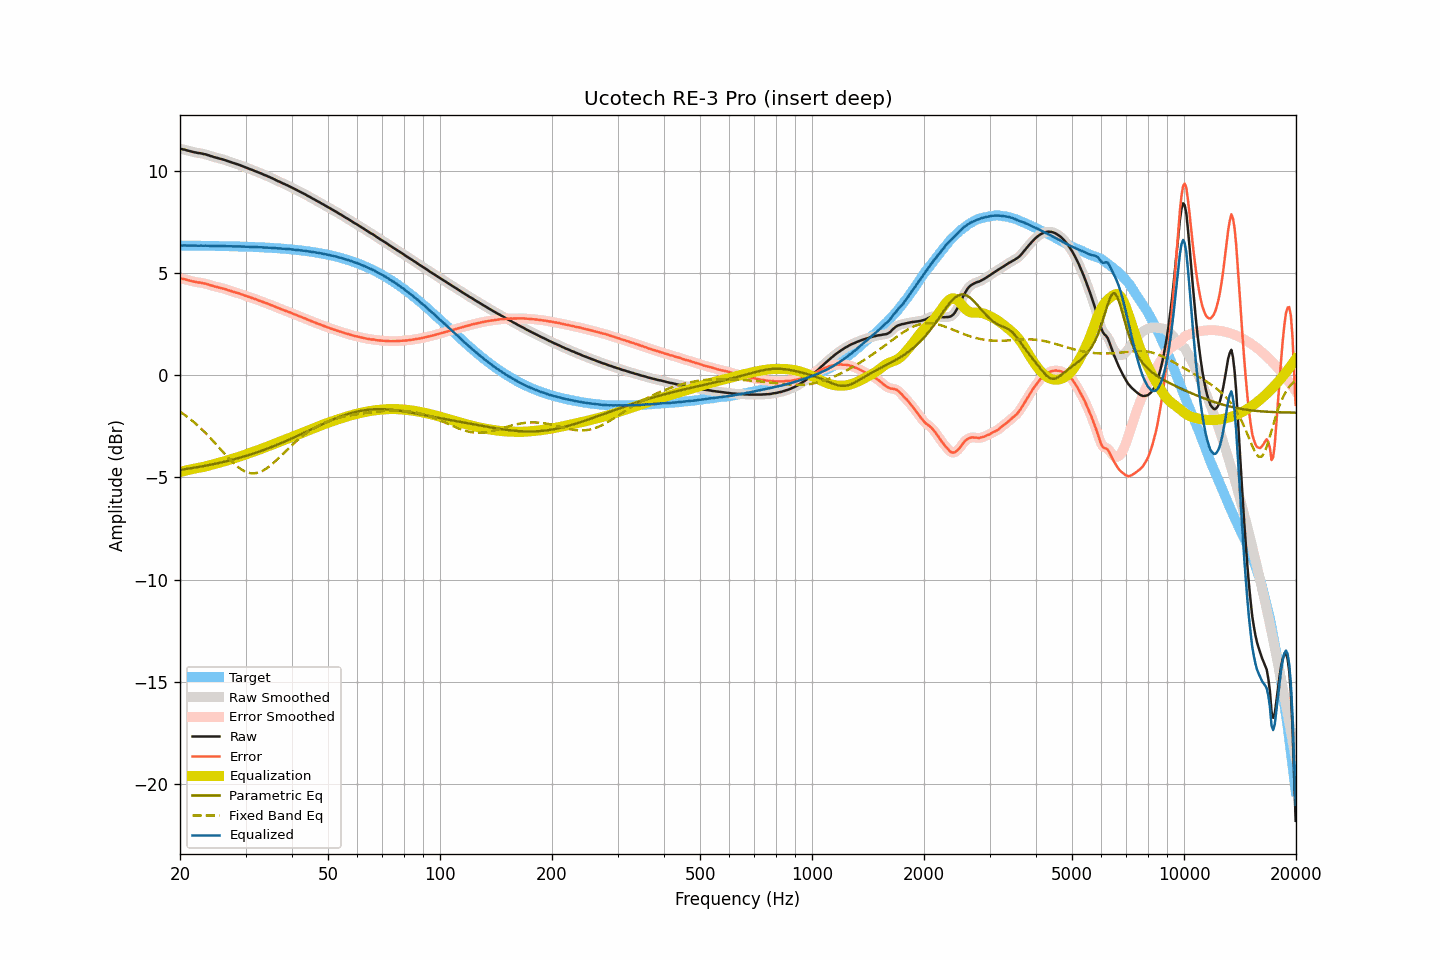

The table this chart was drawn from, first rows:
frequency, raw, smoothed, error, error_smoothed, equalization, parametric_eq, fixed_band_eq, equalized_raw, equalized_smoothed, target
20.00, 11.06, 11.06, 4.73, 4.73, -4.74, -4.63, -1.79, 6.32, 6.32, 6.33
20.20, 11.05, 11.05, 4.72, 4.71, -4.72, -4.62, -1.84, 6.33, 6.33, 6.33
20.40, 11.03, 11.03, 4.70, 4.70, -4.70, -4.61, -1.89, 6.33, 6.34, 6.33
20.61, 11.02, 11.01, 4.69, 4.68, -4.68, -4.60, -1.95, 6.34, 6.34, 6.33
20.81, 10.99, 10.99, 4.66, 4.66, -4.66, -4.59, -2.01, 6.33, 6.34, 6.33
21.02, 10.97, 10.97, 4.64, 4.64, -4.64, -4.57, -2.07, 6.33, 6.33, 6.33
21.23, 10.95, 10.95, 4.62, 4.62, -4.62, -4.56, -2.13, 6.33, 6.33, 6.33
21.44, 10.93, 10.93, 4.60, 4.60, -4.60, -4.55, -2.19, 6.33, 6.33, 6.33
21.66, 10.91, 10.91, 4.58, 4.58, -4.58, -4.54, -2.26, 6.32, 6.32, 6.33
21.87, 10.89, 10.89, 4.56, 4.56, -4.57, -4.52, -2.32, 6.32, 6.32, 6.33
22.09, 10.88, 10.88, 4.55, 4.55, -4.55, -4.51, -2.39, 6.33, 6.32, 6.33
22.31, 10.86, 10.86, 4.53, 4.54, -4.54, -4.50, -2.46, 6.32, 6.32, 6.32
22.54, 10.85, 10.85, 4.53, 4.53, -4.52, -4.48, -2.53, 6.32, 6.33, 6.32
22.76, 10.84, 10.83, 4.52, 4.51, -4.51, -4.47, -2.61, 6.33, 6.32, 6.32
22.99, 10.82, 10.82, 4.50, 4.50, -4.50, -4.46, -2.68, 6.32, 6.33, 6.32
23.22, 10.80, 10.80, 4.48, 4.48, -4.48, -4.44, -2.76, 6.32, 6.32, 6.32
23.45, 10.79, 10.78, 4.47, 4.46, -4.46, -4.43, -2.84, 6.33, 6.32, 6.32
23.69, 10.76, 10.76, 4.44, 4.44, -4.44, -4.41, -2.92, 6.32, 6.32, 6.32
23.92, 10.74, 10.74, 4.42, 4.42, -4.42, -4.40, -3.00, 6.32, 6.32, 6.32
24.16, 10.71, 10.71, 4.39, 4.39, -4.40, -4.38, -3.08, 6.31, 6.32, 6.32
24.40, 10.69, 10.69, 4.37, 4.37, -4.37, -4.36, -3.17, 6.32, 6.31, 6.32
24.65, 10.66, 10.66, 4.35, 4.35, -4.35, -4.35, -3.25, 6.31, 6.31, 6.31
24.89, 10.64, 10.64, 4.33, 4.33, -4.33, -4.33, -3.34, 6.31, 6.31, 6.31
25.14, 10.62, 10.62, 4.31, 4.31, -4.31, -4.31, -3.43, 6.31, 6.31, 6.31
25.39, 10.60, 10.60, 4.29, 4.29, -4.29, -4.30, -3.51, 6.31, 6.31, 6.31
25.65, 10.58, 10.58, 4.27, 4.27, -4.27, -4.28, -3.60, 6.31, 6.31, 6.31
25.91, 10.56, 10.56, 4.25, 4.25, -4.25, -4.26, -3.69, 6.31, 6.31, 6.31
26.16, 10.54, 10.54, 4.23, 4.23, -4.23, -4.24, -3.78, 6.31, 6.31, 6.31
26.43, 10.51, 10.51, 4.21, 4.20, -4.20, -4.22, -3.87, 6.31, 6.31, 6.30
26.69, 10.48, 10.48, 4.18, 4.18, -4.18, -4.21, -3.95, 6.30, 6.30, 6.30
26.96, 10.45, 10.45, 4.15, 4.15, -4.15, -4.19, -4.04, 6.30, 6.30, 6.30
27.23, 10.43, 10.43, 4.13, 4.13, -4.13, -4.17, -4.12, 6.30, 6.30, 6.30
27.50, 10.40, 10.40, 4.10, 4.10, -4.10, -4.15, -4.20, 6.30, 6.30, 6.30
27.77, 10.37, 10.37, 4.07, 4.08, -4.08, -4.13, -4.27, 6.29, 6.29, 6.29
28.05, 10.35, 10.35, 4.06, 4.05, -4.05, -4.11, -4.35, 6.29, 6.29, 6.29
28.33, 10.32, 10.32, 4.03, 4.03, -4.03, -4.08, -4.42, 6.29, 6.29, 6.29
28.62, 10.30, 10.30, 4.01, 4.01, -4.01, -4.06, -4.48, 6.29, 6.29, 6.29
28.90, 10.27, 10.27, 3.98, 3.98, -3.98, -4.04, -4.54, 6.29, 6.29, 6.29
29.19, 10.24, 10.24, 3.96, 3.96, -3.95, -4.02, -4.60, 6.28, 6.29, 6.28
29.48, 10.21, 10.21, 3.93, 3.93, -3.93, -3.99, -4.65, 6.28, 6.28, 6.28
29.78, 10.18, 10.18, 3.90, 3.90, -3.90, -3.97, -4.69, 6.28, 6.28, 6.28
30.08, 10.15, 10.15, 3.87, 3.87, -3.87, -3.95, -4.73, 6.28, 6.28, 6.28
30.38, 10.12, 10.12, 3.85, 3.85, -3.85, -3.92, -4.76, 6.27, 6.27, 6.27
30.68, 10.09, 10.09, 3.82, 3.82, -3.82, -3.90, -4.78, 6.27, 6.27, 6.27
30.99, 10.06, 10.06, 3.79, 3.79, -3.79, -3.87, -4.79, 6.27, 6.27, 6.27
31.30, 10.03, 10.03, 3.76, 3.76, -3.76, -3.85, -4.80, 6.27, 6.27, 6.27
31.61, 10.00, 10.00, 3.74, 3.74, -3.74, -3.82, -4.80, 6.26, 6.26, 6.26
31.93, 9.97, 9.97, 3.71, 3.71, -3.71, -3.80, -4.79, 6.26, 6.26, 6.26
32.24, 9.94, 9.94, 3.68, 3.68, -3.68, -3.77, -4.78, 6.26, 6.26, 6.26
32.57, 9.90, 9.90, 3.65, 3.65, -3.65, -3.74, -4.75, 6.25, 6.25, 6.25
32.89, 9.87, 9.87, 3.62, 3.62, -3.62, -3.72, -4.73, 6.25, 6.25, 6.25
33.22, 9.84, 9.83, 3.59, 3.59, -3.59, -3.69, -4.69, 6.25, 6.24, 6.24
33.55, 9.80, 9.80, 3.56, 3.56, -3.56, -3.66, -4.65, 6.24, 6.24, 6.24
33.89, 9.77, 9.77, 3.53, 3.53, -3.53, -3.63, -4.60, 6.24, 6.24, 6.24
34.23, 9.74, 9.74, 3.51, 3.50, -3.50, -3.60, -4.55, 6.24, 6.23, 6.23
34.57, 9.70, 9.70, 3.47, 3.47, -3.47, -3.57, -4.49, 6.23, 6.23, 6.23
34.92, 9.67, 9.67, 3.45, 3.44, -3.44, -3.54, -4.43, 6.23, 6.22, 6.22
35.27, 9.63, 9.63, 3.41, 3.41, -3.41, -3.51, -4.37, 6.22, 6.22, 6.22
35.62, 9.60, 9.60, 3.39, 3.38, -3.38, -3.48, -4.30, 6.22, 6.22, 6.21
35.97, 9.56, 9.56, 3.35, 3.35, -3.35, -3.45, -4.23, 6.21, 6.21, 6.21
... 635 more rows
